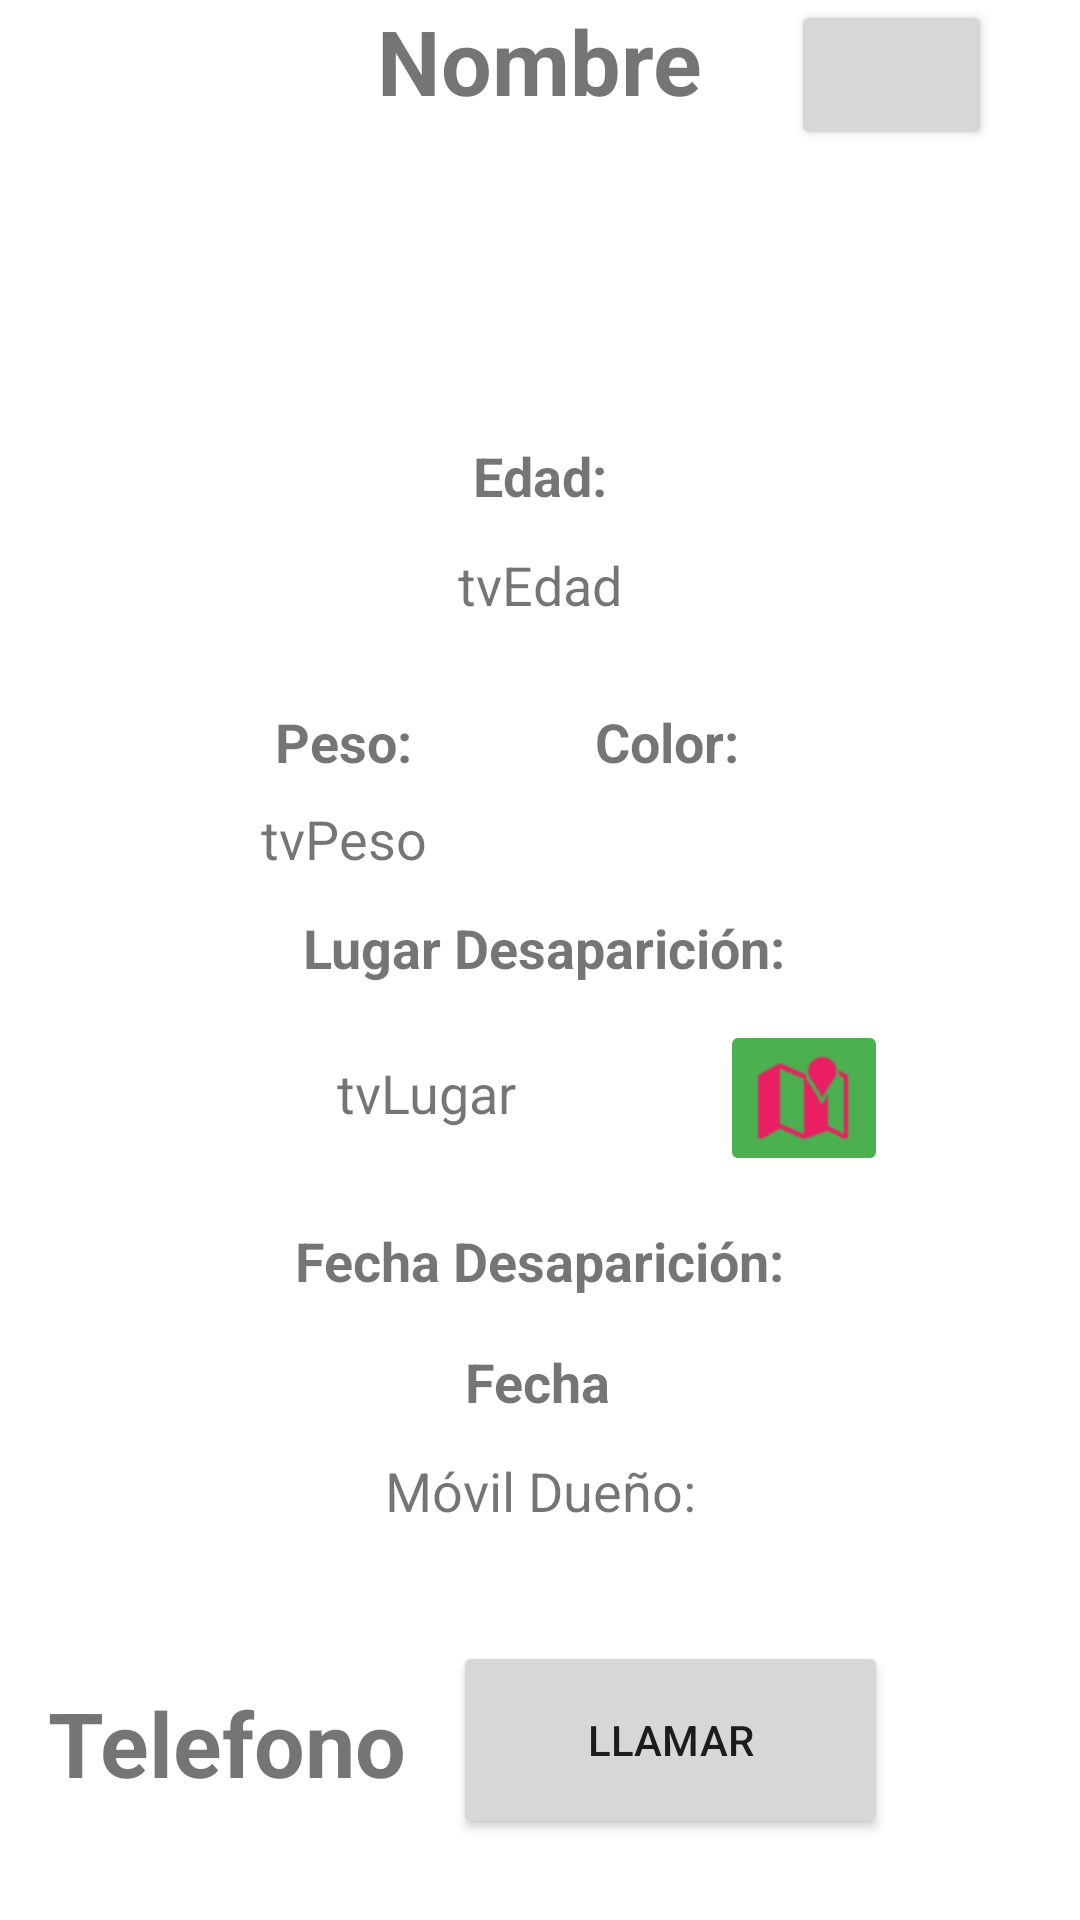

Produce the Android XML layout that renders to this screen, including the resource entries it uses.
<!-- AndroidManifest.xml: application theme Theme.PetRescuer -->
<!-- res/layout/activity_detalles.xml -->
<?xml version="1.0" encoding="utf-8"?>

<androidx.constraintlayout.widget.ConstraintLayout xmlns:android="http://schemas.android.com/apk/res/android"
    xmlns:app="http://schemas.android.com/apk/res-auto"
    xmlns:tools="http://schemas.android.com/tools"
    android:layout_width="match_parent"
    android:layout_height="match_parent"
    tools:context=".ActivityDetalles">

    <TextView
        android:id="@+id/tvColor"
        android:layout_width="wrap_content"
        android:layout_height="wrap_content"
        android:layout_marginTop="8dp"
        android:textSize="18sp"
        app:layout_constraintEnd_toEndOf="parent"
        app:layout_constraintHorizontal_bias="0.64"
        app:layout_constraintStart_toStartOf="parent"
        app:layout_constraintTop_toBottomOf="@+id/textView18" />

    <TextView
        android:id="@+id/textView33"
        android:layout_width="wrap_content"
        android:layout_height="wrap_content"
        android:layout_marginTop="28dp"
        android:text="Color:"
        android:textSize="18sp"
        android:textStyle="bold"
        app:layout_constraintEnd_toEndOf="parent"
        app:layout_constraintHorizontal_bias="0.636"
        app:layout_constraintStart_toStartOf="parent"
        app:layout_constraintTop_toBottomOf="@+id/tvEdad" />

    <TextView
        android:id="@+id/textView18"
        android:layout_width="wrap_content"
        android:layout_height="wrap_content"
        android:layout_marginTop="28dp"
        android:text="Peso:"
        android:textSize="18sp"
        android:textStyle="bold"
        app:layout_constraintEnd_toEndOf="parent"
        app:layout_constraintHorizontal_bias="0.292"
        app:layout_constraintStart_toStartOf="parent"
        app:layout_constraintTop_toBottomOf="@+id/tvEdad" />

    <TextView
        android:id="@+id/textView14"
        android:layout_width="wrap_content"
        android:layout_height="wrap_content"
        android:layout_marginTop="12dp"
        android:text="Móvil Dueño:"
        android:textSize="18sp"
        app:layout_constraintEnd_toEndOf="parent"
        app:layout_constraintStart_toStartOf="parent"
        app:layout_constraintTop_toBottomOf="@+id/tvFechaMascota" />

    <ImageView
        android:id="@+id/imageViewMascota"
        android:layout_width="91dp"
        android:layout_height="70dp"
        android:layout_marginTop="16dp"
        app:layout_constraintEnd_toEndOf="parent"
        app:layout_constraintStart_toStartOf="parent"
        app:layout_constraintTop_toBottomOf="@+id/tvNombreMascota"
        app:srcCompat="@drawable/ic_launcher_foreground" />

    <TextView
        android:id="@+id/tvNombreMascota"
        android:layout_width="wrap_content"
        android:layout_height="wrap_content"
        android:text="Nombre"
        android:textSize="30sp"
        android:textStyle="bold"
        app:layout_constraintEnd_toEndOf="parent"
        app:layout_constraintStart_toStartOf="parent"
        app:layout_constraintTop_toTopOf="parent" />

    <TextView
        android:id="@+id/tvFechaMascota"
        android:layout_width="wrap_content"
        android:layout_height="wrap_content"
        android:layout_marginTop="16dp"
        android:text="Fecha"
        android:textSize="18sp"
        android:textStyle="bold"
        app:layout_constraintEnd_toEndOf="parent"
        app:layout_constraintHorizontal_bias="0.498"
        app:layout_constraintStart_toStartOf="parent"
        app:layout_constraintTop_toBottomOf="@+id/textView13" />

    <TextView
        android:id="@+id/tvTelefonoDueño"
        android:layout_width="wrap_content"
        android:layout_height="wrap_content"
        android:layout_marginTop="44dp"
        android:text="Telefono"
        android:textSize="30sp"
        android:textStyle="bold"
        app:layout_constraintBottom_toBottomOf="parent"
        app:layout_constraintEnd_toStartOf="@+id/btnLlamar"
        app:layout_constraintStart_toStartOf="parent"
        app:layout_constraintTop_toBottomOf="@+id/textView14"
        app:layout_constraintVertical_bias="0.164" />

    <Button
        android:id="@+id/btnLlamar"
        android:layout_width="145dp"
        android:layout_height="66dp"
        android:layout_marginTop="32dp"
        android:layout_marginEnd="64dp"
        android:text="Llamar"
        app:icon="@android:drawable/ic_menu_call"
        app:layout_constraintBottom_toBottomOf="parent"
        app:layout_constraintEnd_toEndOf="parent"
        app:layout_constraintTop_toBottomOf="@+id/textView14"
        app:layout_constraintVertical_bias="0.181" />

    <TextView
        android:id="@+id/textView13"
        android:layout_width="wrap_content"
        android:layout_height="wrap_content"
        android:layout_marginTop="80dp"
        android:text="Fecha Desaparición:"
        android:textSize="18sp"
        android:textStyle="bold"
        app:layout_constraintEnd_toEndOf="parent"
        app:layout_constraintStart_toStartOf="parent"
        app:layout_constraintTop_toBottomOf="@+id/textView19" />

    <TextView
        android:id="@+id/textView15"
        android:layout_width="wrap_content"
        android:layout_height="wrap_content"
        android:layout_marginTop="20dp"
        android:text="Edad:"
        android:textSize="18sp"
        android:textStyle="bold"
        app:layout_constraintEnd_toEndOf="parent"
        app:layout_constraintStart_toStartOf="parent"
        app:layout_constraintTop_toBottomOf="@+id/imageViewMascota" />

    <TextView
        android:id="@+id/textView19"
        android:layout_width="wrap_content"
        android:layout_height="wrap_content"
        android:layout_marginTop="12dp"
        android:text="Lugar Desaparición:"
        android:textSize="18sp"
        android:textStyle="bold"
        app:layout_constraintEnd_toEndOf="parent"
        app:layout_constraintHorizontal_bias="0.507"
        app:layout_constraintStart_toStartOf="parent"
        app:layout_constraintTop_toBottomOf="@+id/tvPeso" />

    <TextView
        android:id="@+id/tvEdad"
        android:layout_width="wrap_content"
        android:layout_height="wrap_content"
        android:layout_marginTop="12dp"
        android:text="tvEdad"
        android:textSize="18sp"
        app:layout_constraintEnd_toEndOf="parent"
        app:layout_constraintStart_toStartOf="parent"
        app:layout_constraintTop_toBottomOf="@+id/textView15" />

    <TextView
        android:id="@+id/tvPeso"
        android:layout_width="wrap_content"
        android:layout_height="wrap_content"
        android:layout_marginTop="8dp"
        android:text="tvPeso"
        android:textSize="18sp"
        app:layout_constraintEnd_toEndOf="parent"
        app:layout_constraintHorizontal_bias="0.286"
        app:layout_constraintStart_toStartOf="parent"
        app:layout_constraintTop_toBottomOf="@+id/textView18" />

    <TextView
        android:id="@+id/tvLugar"
        android:layout_width="wrap_content"
        android:layout_height="wrap_content"
        android:layout_marginStart="100dp"
        android:layout_marginTop="24dp"
        android:singleLine="true"
        android:text="tvLugar"
        android:textSize="18sp"
        app:layout_constraintEnd_toStartOf="@+id/btnMapa"
        app:layout_constraintHorizontal_bias="0.152"
        app:layout_constraintStart_toStartOf="parent"
        app:layout_constraintTop_toBottomOf="@+id/textView19" />

    <ImageButton
        android:id="@+id/btnMapa"
        android:layout_width="wrap_content"
        android:layout_height="wrap_content"
        android:layout_marginTop="12dp"
        android:layout_marginEnd="64dp"
        android:backgroundTint="#4CAF50"
        android:contentDescription="Ubicar"
        android:tint="#E91E63"
        app:layout_constraintEnd_toEndOf="parent"
        app:layout_constraintTop_toBottomOf="@+id/textView19"
        app:srcCompat="@android:drawable/ic_dialog_map" />

    <Button
        android:id="@+id/btEditPet"
        android:layout_width="67dp"
        android:layout_height="50dp"
        app:icon="@android:drawable/ic_menu_preferences"
        app:iconTint="#FFFFFF"
        app:iconTintMode="src_atop"
        app:layout_constraintEnd_toEndOf="parent"
        app:layout_constraintStart_toEndOf="@+id/tvNombreMascota"
        app:layout_constraintTop_toTopOf="parent" />

    <TextView
        android:id="@+id/tvIdm"
        android:layout_width="40dp"
        android:layout_height="38dp"
        android:textSize="30sp"
        app:layout_constraintEnd_toStartOf="@+id/btEditPet"
        app:layout_constraintHorizontal_bias="0.0"
        app:layout_constraintStart_toEndOf="@+id/tvNombreMascota"
        app:layout_constraintTop_toTopOf="parent" />
</androidx.constraintlayout.widget.ConstraintLayout>
<!-- resources referenced by this layout -->
<resources>
  <!-- drawable ic_launcher_foreground: png bitmap (mipmap-hdpi, 4122 bytes) -->
  <style name="Theme.PetRescuer" parent="Theme.MaterialComponents.DayNight.DarkActionBar">
          
          <item name="colorPrimary">@color/purple_500</item>
          <item name="colorPrimaryVariant">@color/purple_700</item>
          <item name="colorOnPrimary">@color/white</item>
          
          <item name="colorSecondary">@color/teal_200</item>
          <item name="colorSecondaryVariant">@color/teal_700</item>
          <item name="colorOnSecondary">@color/black</item>
          
          <item name="android:statusBarColor" tools:targetApi="l">?attr/colorPrimaryVariant</item>
          
      </style>
  <!-- not gathered from this repository: default colours our renderer supplied (Android Studio template values) -->
  <color name="purple_500">#FF6200EE</color>
  <color name="purple_700">#FF3700B3</color>
  <color name="teal_200">#FF03DAC5</color>
  <color name="teal_700">#FF018786</color>
  <color name="black">#FF000000</color>
  <color name="white">#FFFFFFFF</color>
</resources>
